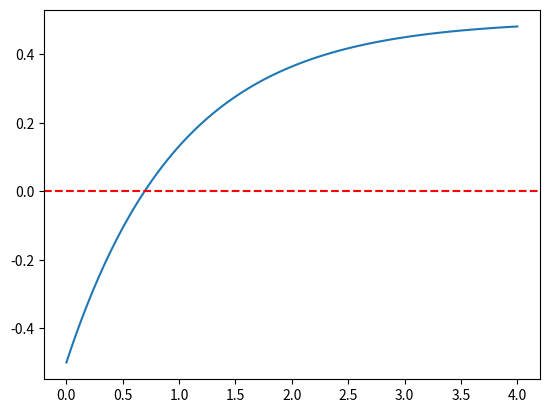

Generate this figure with matplotlib:
# -*- coding: utf-8 -*-
"""
newtonRaphson.ipynb

[redacted]
[redacted]
Created on: 29/08/2022

Automatically generated by Colaboratory.

Original file is located at
    https://colab.research.google.com/<link-removed>
"""

import random
import numpy as np
import matplotlib.pyplot as plt


# Defining a function for root findint
def newtonsMethod(f, diff, x0, tol, nmax):
    i = 0
    while i < nmax:
        x1 = x0 - f(x0)/diff(x0)
        if abs(x1 - x0) < tol:
            print('tolerance reached in', i+1, 'iterations')
            break
        x0 = x1
        i += 1
    
    if abs(x1 - x0) > tol:
        print("!!max iterations reached before tolerance is met!!")
    return x1


# Using random number as seed to the method
def newtonRaphson(f, diff):
    # f - function whose roots are to be calculated
    # diff - derivative of f(x)

    # Defining initial value randomly
    x0 = random.randint(-2e9, 2e9)

    # Iterating 
    while True:
        x1 = x0 - f(x0)/diff(x0)
        if (abs(x1 - x0) <= 1e-7):
            break
        x0 = x1
    
    return x1


# Testing the method for func(x) = x^3
def func(x):
    return x**3
def funcdiff(x):
    return 3*(x**2)
print("The root of function func(x) = x^3 is: {:.9f}".format(newtonRaphson(func, funcdiff)))


# Testing the method for f(x) = 1/2 - exp(-x)
def f(x):
    return (1/2) - np.exp(-x)

# Plotting the function to visualize root of f(x) = 1/2 - exp(-x)
x = np.linspace(0, 4, 100)
y = f(x)
plt.plot(x, y)
plt.axhline(0, color = 'r', ls = '--')
# plt.show()

def fdiff(x):
    return np.exp(-x)


xzero1 = newtonsMethod(f, fdiff, 1, 1e-6, 3)
print("The root of function f(x) = 1/2 - exp(-x) is: {:.9f}".format(xzero1))
